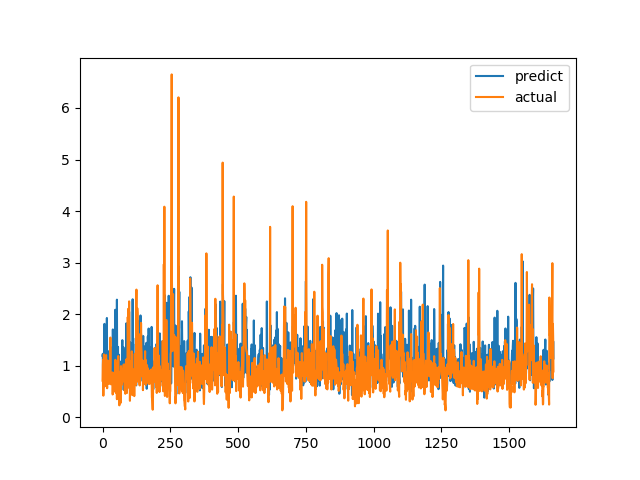

The data file committed next to this chart (first rows):
predict, actual
1.193, 0.7094
1.23, 1.015
0.6979, 1.116
0.9334, 0.4183
0.7668, 1.002
0.9812, 1.219
0.6875, 1.143
1.812, 0.6528
0.7054, 0.6747
1.18, 0.601
0.8522, 0.6695
1.038, 0.6538
1.524, 0.7814
1.15, 1.206
1.338, 0.8469
1.242, 0.8286
1.926, 0.6482
0.7755, 0.5624
0.8892, 0.7183
1.087, 1.1
1.283, 0.9542
0.8892, 0.729
0.7707, 0.6694
0.8221, 0.8631
0.783, 0.6465
0.7909, 0.8223
0.6962, 0.9236
0.9337, 0.8301
1.23, 1.067
1.097, 1.546
1.026, 0.6827
0.7018, 0.6386
1.352, 0.6464
0.7399, 0.6881
1.052, 0.7274
0.867, 0.65
0.7456, 0.8694
0.6486, 0.4409
1.703, 0.4519
1.037, 0.7575
0.903, 0.4952
0.8541, 0.6851
1.092, 0.7244
0.9772, 0.8654
0.745, 0.74
1.594, 0.8071
1.578, 0.8204
2.085, 1.114
1.116, 1.109
1.095, 0.4751
0.5342, 1.039
0.7994, 0.9458
1.001, 0.7878
2.281, 0.3505
0.7479, 0.9368
1.076, 0.9868
0.7616, 0.647
1.365, 1.03
0.754, 1.187
0.9649, 0.9329
... 1,604 more rows
